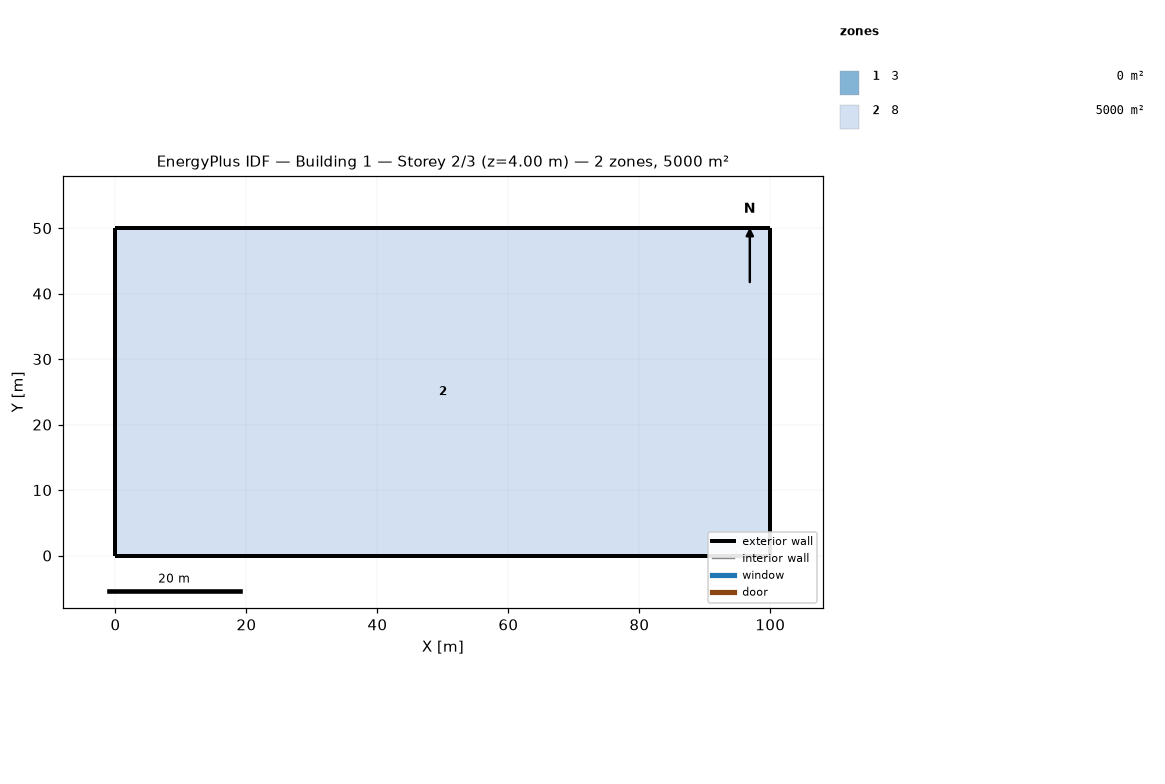
=== STOREY PLAN SPEC (per zone: floor XY polygon, exterior-wall plan segments, windows/doors) ===
zone 1: 3  (0.0 m²)
  exterior wall: (0.00, 10.00) – (0.00, 5.00)  [5.0 m]
  exterior wall: (0.00, 15.00) – (0.00, 10.00)  [5.0 m]
  exterior wall: (0.00, 20.00) – (0.00, 15.00)  [5.0 m]
  exterior wall: (0.00, 25.00) – (0.00, 20.00)  [5.0 m]
  exterior wall: (0.00, 30.00) – (0.00, 25.00)  [5.0 m]
  exterior wall: (0.00, 35.00) – (0.00, 30.00)  [5.0 m]
  exterior wall: (0.00, 40.00) – (0.00, 35.00)  [5.0 m]
  exterior wall: (0.00, 45.00) – (0.00, 40.00)  [5.0 m]
  exterior wall: (0.00, 50.00) – (0.00, 45.00)  [5.0 m]
  exterior wall: (5.00, 50.00) – (0.00, 50.00)  [5.0 m]
  exterior wall: (10.00, 50.00) – (5.00, 50.00)  [5.0 m]
  exterior wall: (15.00, 50.00) – (10.00, 50.00)  [5.0 m]
  exterior wall: (20.00, 50.00) – (15.00, 50.00)  [5.0 m]
  exterior wall: (25.00, 50.00) – (20.00, 50.00)  [5.0 m]
  exterior wall: (30.00, 50.00) – (25.00, 50.00)  [5.0 m]
  exterior wall: (35.00, 50.00) – (30.00, 50.00)  [5.0 m]
  exterior wall: (40.00, 50.00) – (35.00, 50.00)  [5.0 m]
  exterior wall: (45.00, 50.00) – (40.00, 50.00)  [5.0 m]
  exterior wall: (50.00, 50.00) – (45.00, 50.00)  [5.0 m]
  exterior wall: (55.00, 50.00) – (50.00, 50.00)  [5.0 m]
  exterior wall: (60.00, 50.00) – (55.00, 50.00)  [5.0 m]
  exterior wall: (65.00, 50.00) – (60.00, 50.00)  [5.0 m]
  exterior wall: (70.00, 50.00) – (65.00, 50.00)  [5.0 m]
  exterior wall: (75.00, 50.00) – (70.00, 50.00)  [5.0 m]
  exterior wall: (80.00, 50.00) – (75.00, 50.00)  [5.0 m]
  exterior wall: (85.00, 50.00) – (80.00, 50.00)  [5.0 m]
  exterior wall: (90.00, 50.00) – (85.00, 50.00)  [5.0 m]
  exterior wall: (95.00, 50.00) – (90.00, 50.00)  [5.0 m]
  exterior wall: (100.00, 50.00) – (95.00, 50.00)  [5.0 m]
  exterior wall: (100.00, 45.00) – (100.00, 50.00)  [5.0 m]
  exterior wall: (100.00, 40.00) – (100.00, 45.00)  [5.0 m]
  exterior wall: (100.00, 35.00) – (100.00, 40.00)  [5.0 m]
  exterior wall: (100.00, 30.00) – (100.00, 35.00)  [5.0 m]
  exterior wall: (100.00, 25.00) – (100.00, 30.00)  [5.0 m]
  exterior wall: (100.00, 20.00) – (100.00, 25.00)  [5.0 m]
  exterior wall: (100.00, 15.00) – (100.00, 20.00)  [5.0 m]
  exterior wall: (100.00, 10.00) – (100.00, 15.00)  [5.0 m]
  exterior wall: (100.00, 5.00) – (100.00, 10.00)  [5.0 m]
  exterior wall: (100.00, 0.00) – (100.00, 5.00)  [5.0 m]
  exterior wall: (95.00, 0.00) – (100.00, 0.00)  [5.0 m]
  exterior wall: (90.00, 0.00) – (95.00, 0.00)  [5.0 m]
  exterior wall: (85.00, 0.00) – (90.00, 0.00)  [5.0 m]
  exterior wall: (80.00, 0.00) – (85.00, 0.00)  [5.0 m]
  exterior wall: (75.00, 0.00) – (80.00, 0.00)  [5.0 m]
  exterior wall: (70.00, 0.00) – (75.00, 0.00)  [5.0 m]
  exterior wall: (65.00, 0.00) – (70.00, 0.00)  [5.0 m]
  exterior wall: (60.00, 0.00) – (65.00, 0.00)  [5.0 m]
  exterior wall: (55.00, 0.00) – (60.00, 0.00)  [5.0 m]
  exterior wall: (50.00, 0.00) – (55.00, 0.00)  [5.0 m]
  exterior wall: (45.00, 0.00) – (50.00, 0.00)  [5.0 m]
  exterior wall: (40.00, 0.00) – (45.00, 0.00)  [5.0 m]
  exterior wall: (35.00, 0.00) – (40.00, 0.00)  [5.0 m]
  exterior wall: (30.00, 0.00) – (35.00, 0.00)  [5.0 m]
  exterior wall: (25.00, 0.00) – (30.00, 0.00)  [5.0 m]
  exterior wall: (20.00, 0.00) – (25.00, 0.00)  [5.0 m]
  exterior wall: (15.00, 0.00) – (20.00, 0.00)  [5.0 m]
  exterior wall: (10.00, 0.00) – (15.00, 0.00)  [5.0 m]
  exterior wall: (5.00, 0.00) – (10.00, 0.00)  [5.0 m]
  exterior wall: (0.00, 0.00) – (5.00, 0.00)  [5.0 m]
  exterior wall: (0.00, 5.00) – (0.00, 0.00)  [5.0 m]
zone 2: 8  (5000.0 m²)
  floor: (0.00, 0.00) (0.00, 5.00) (0.00, 10.00) (0.00, 15.00) (0.00, 20.00) (0.00, 25.00) (0.00, 30.00) (0.00, 35.00) (0.00, 40.00) (0.00, 45.00) (0.00, 50.00) (5.00, 50.00) (10.00, 50.00) (15.00, 50.00) (20.00, 50.00) (25.00, 50.00) (30.00, 50.00) (35.00, 50.00) (40.00, 50.00) (45.00, 50.00) (50.00, 50.00) (55.00, 50.00) (60.00, 50.00) (65.00, 50.00) (70.00, 50.00) (75.00, 50.00) (80.00, 50.00) (85.00, 50.00) (90.00, 50.00) (95.00, 50.00) (100.00, 50.00) (100.00, 45.00) (100.00, 40.00) (100.00, 35.00) (100.00, 30.00) (100.00, 25.00) (100.00, 20.00) (100.00, 15.00) (100.00, 10.00) (100.00, 5.00) (100.00, 0.00) (95.00, 0.00) (90.00, 0.00) (85.00, 0.00) (80.00, 0.00) (75.00, 0.00) (70.00, 0.00) (65.00, 0.00) (60.00, 0.00) (55.00, 0.00) (50.00, 0.00) (45.00, 0.00) (40.00, 0.00) (35.00, 0.00) (30.00, 0.00) (25.00, 0.00) (20.00, 0.00) (15.00, 0.00) (10.00, 0.00) (5.00, 0.00)
  exterior wall: (0.00, 5.00) – (0.00, 0.00)  [5.0 m]
  exterior wall: (0.00, 10.00) – (0.00, 5.00)  [5.0 m]
  exterior wall: (0.00, 15.00) – (0.00, 10.00)  [5.0 m]
  exterior wall: (0.00, 20.00) – (0.00, 15.00)  [5.0 m]
  exterior wall: (0.00, 25.00) – (0.00, 20.00)  [5.0 m]
  exterior wall: (0.00, 30.00) – (0.00, 25.00)  [5.0 m]
  exterior wall: (0.00, 35.00) – (0.00, 30.00)  [5.0 m]
  exterior wall: (0.00, 40.00) – (0.00, 35.00)  [5.0 m]
  exterior wall: (0.00, 45.00) – (0.00, 40.00)  [5.0 m]
  exterior wall: (0.00, 50.00) – (0.00, 45.00)  [5.0 m]
  exterior wall: (5.00, 50.00) – (0.00, 50.00)  [5.0 m]
  exterior wall: (10.00, 50.00) – (5.00, 50.00)  [5.0 m]
  exterior wall: (15.00, 50.00) – (10.00, 50.00)  [5.0 m]
  exterior wall: (20.00, 50.00) – (15.00, 50.00)  [5.0 m]
  exterior wall: (25.00, 50.00) – (20.00, 50.00)  [5.0 m]
  exterior wall: (30.00, 50.00) – (25.00, 50.00)  [5.0 m]
  exterior wall: (35.00, 50.00) – (30.00, 50.00)  [5.0 m]
  exterior wall: (40.00, 50.00) – (35.00, 50.00)  [5.0 m]
  exterior wall: (45.00, 50.00) – (40.00, 50.00)  [5.0 m]
  exterior wall: (50.00, 50.00) – (45.00, 50.00)  [5.0 m]
  exterior wall: (55.00, 50.00) – (50.00, 50.00)  [5.0 m]
  exterior wall: (60.00, 50.00) – (55.00, 50.00)  [5.0 m]
  exterior wall: (65.00, 50.00) – (60.00, 50.00)  [5.0 m]
  exterior wall: (70.00, 50.00) – (65.00, 50.00)  [5.0 m]
  exterior wall: (75.00, 50.00) – (70.00, 50.00)  [5.0 m]
  exterior wall: (80.00, 50.00) – (75.00, 50.00)  [5.0 m]
  exterior wall: (85.00, 50.00) – (80.00, 50.00)  [5.0 m]
  exterior wall: (90.00, 50.00) – (85.00, 50.00)  [5.0 m]
  exterior wall: (95.00, 50.00) – (90.00, 50.00)  [5.0 m]
  exterior wall: (100.00, 50.00) – (95.00, 50.00)  [5.0 m]
  exterior wall: (100.00, 45.00) – (100.00, 50.00)  [5.0 m]
  exterior wall: (100.00, 40.00) – (100.00, 45.00)  [5.0 m]
  exterior wall: (100.00, 35.00) – (100.00, 40.00)  [5.0 m]
  exterior wall: (100.00, 30.00) – (100.00, 35.00)  [5.0 m]
  exterior wall: (100.00, 25.00) – (100.00, 30.00)  [5.0 m]
  exterior wall: (100.00, 20.00) – (100.00, 25.00)  [5.0 m]
  exterior wall: (100.00, 15.00) – (100.00, 20.00)  [5.0 m]
  exterior wall: (100.00, 10.00) – (100.00, 15.00)  [5.0 m]
  exterior wall: (100.00, 5.00) – (100.00, 10.00)  [5.0 m]
  exterior wall: (100.00, 0.00) – (100.00, 5.00)  [5.0 m]
  exterior wall: (95.00, 0.00) – (100.00, 0.00)  [5.0 m]
  exterior wall: (90.00, 0.00) – (95.00, 0.00)  [5.0 m]
  exterior wall: (85.00, 0.00) – (90.00, 0.00)  [5.0 m]
  exterior wall: (80.00, 0.00) – (85.00, 0.00)  [5.0 m]
  exterior wall: (75.00, 0.00) – (80.00, 0.00)  [5.0 m]
  exterior wall: (70.00, 0.00) – (75.00, 0.00)  [5.0 m]
  exterior wall: (65.00, 0.00) – (70.00, 0.00)  [5.0 m]
  exterior wall: (60.00, 0.00) – (65.00, 0.00)  [5.0 m]
  exterior wall: (55.00, 0.00) – (60.00, 0.00)  [5.0 m]
  exterior wall: (50.00, 0.00) – (55.00, 0.00)  [5.0 m]
  exterior wall: (45.00, 0.00) – (50.00, 0.00)  [5.0 m]
  exterior wall: (40.00, 0.00) – (45.00, 0.00)  [5.0 m]
  exterior wall: (35.00, 0.00) – (40.00, 0.00)  [5.0 m]
  exterior wall: (30.00, 0.00) – (35.00, 0.00)  [5.0 m]
  exterior wall: (25.00, 0.00) – (30.00, 0.00)  [5.0 m]
  exterior wall: (20.00, 0.00) – (25.00, 0.00)  [5.0 m]
  exterior wall: (15.00, 0.00) – (20.00, 0.00)  [5.0 m]
  exterior wall: (10.00, 0.00) – (15.00, 0.00)  [5.0 m]
  exterior wall: (5.00, 0.00) – (10.00, 0.00)  [5.0 m]
  exterior wall: (0.00, 0.00) – (5.00, 0.00)  [5.0 m]

=== DERIVED (storey summary) ===
Building: Building 1
Storey: 2 of 3  (floor level z = 4.00 m)
Storey gross floor area: 5000.0 m²
Zones on this storey: 2
  - 3: floor 0.0 m²; exterior wall 300.0 m (360.0 m²); WWR 0.0%
  - 8: floor 5000.0 m²; exterior wall 300.0 m (360.0 m²); WWR 0.0%
Zone adjacency: (none detected)